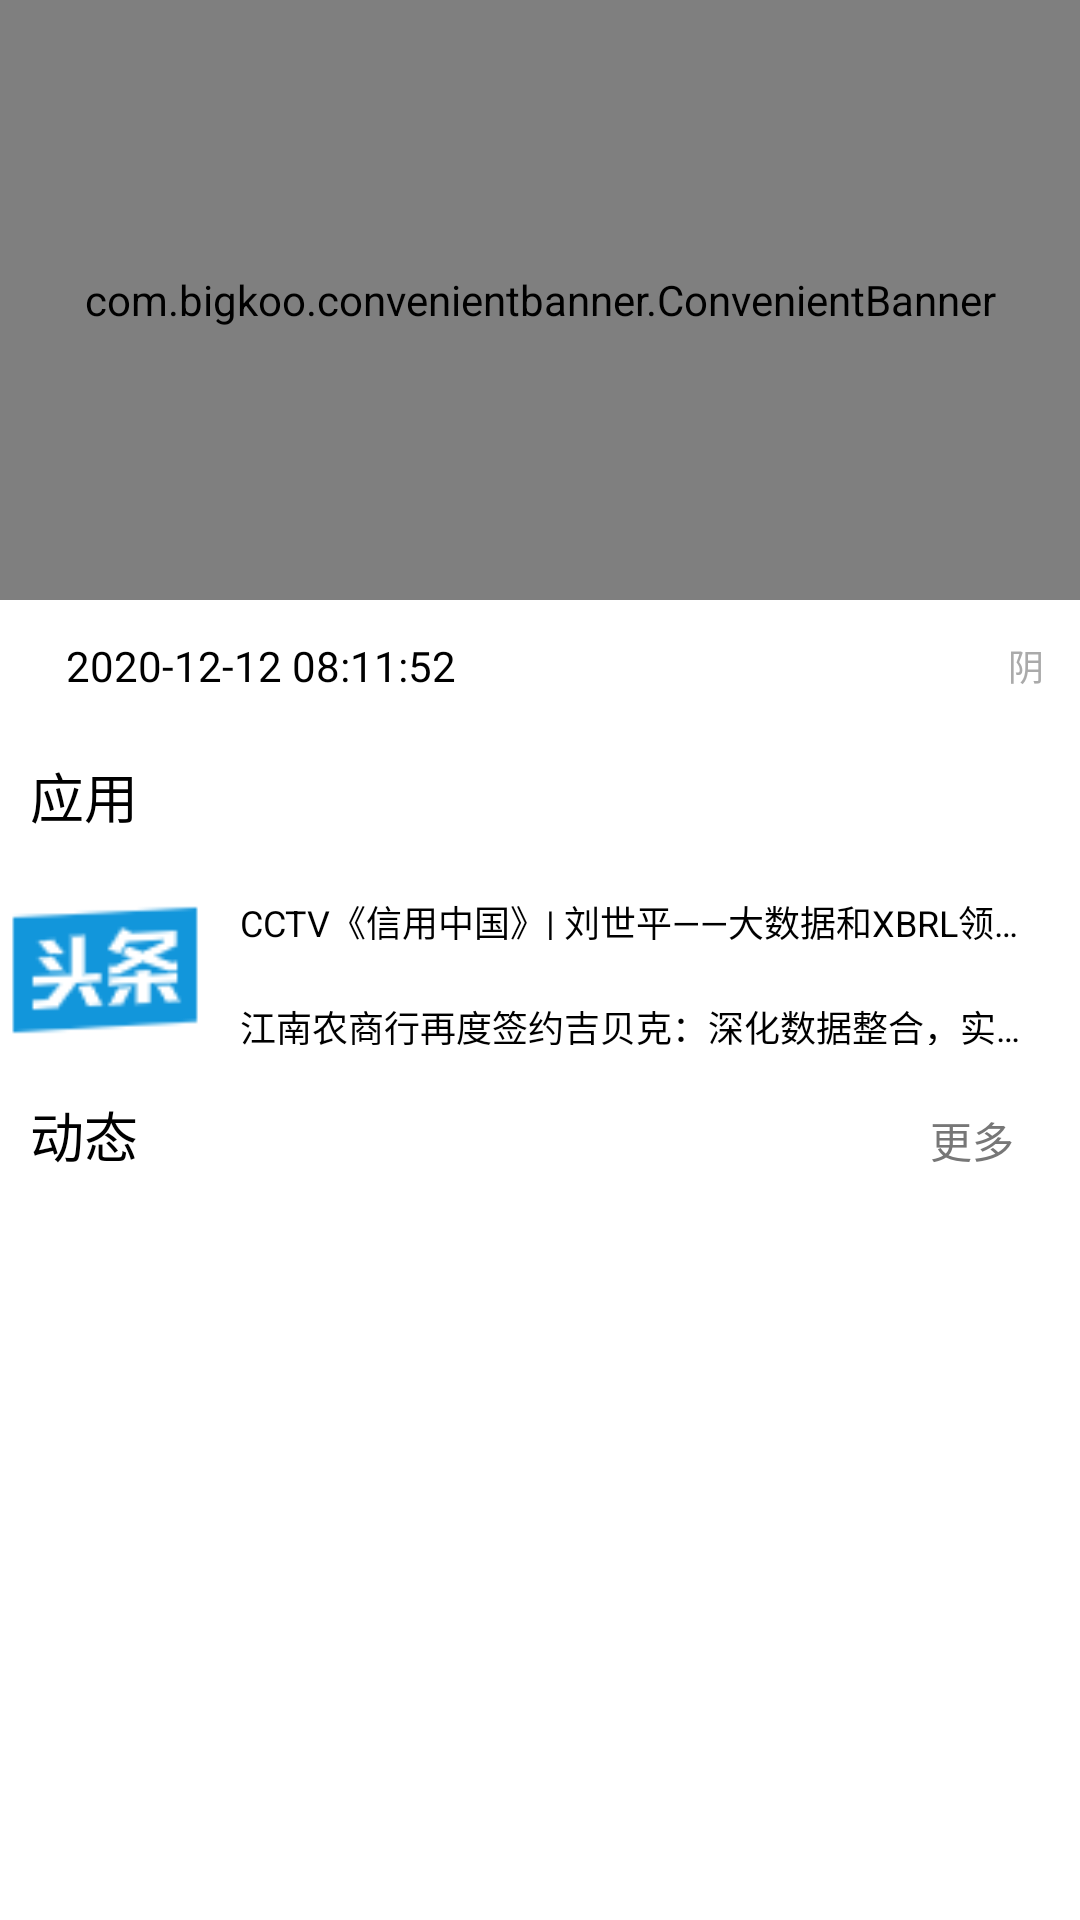

Produce the Android XML layout that renders to this screen, including the resource entries it uses.
<!-- AndroidManifest.xml: application theme AppTheme -->
<!-- res/layout/fragment_head.xml -->
<?xml version="1.0" encoding="utf-8"?>
<LinearLayout xmlns:android="http://schemas.android.com/apk/res/android"
    xmlns:app="http://schemas.android.com/apk/res-auto"
    xmlns:tools="http://schemas.android.com/tools"
    android:layout_width="match_parent"
    android:layout_height="match_parent"
    android:orientation="vertical"
    tools:context=".ui.head.HeadFragment" >

    











































    
    <androidx.core.widget.NestedScrollView
        android:id="@+id/sv_main_content"
        android:layout_width="match_parent"
        android:layout_height="match_parent"
        android:background="@color/white"
        android:scrollbars="none" >

        <androidx.constraintlayout.widget.ConstraintLayout
            android:id="@+id/home"
            android:layout_width="match_parent"
            android:layout_height="match_parent" >

            <com.bigkoo.convenientbanner.ConvenientBanner
                android:id="@+id/convenientBanner"
                android:layout_width="match_parent"
                android:layout_height="@dimen/dp_200"
                android:layout_marginBottom="@dimen/dp_2"
                app:canLoop="true"
                app:autoTurningTime="5000"
                app:layout_constraintTop_toTopOf="parent"
                app:layout_constraintStart_toStartOf="parent"/>

            <TextView
                android:id="@+id/first_title"
                android:layout_width="match_parent"
                android:layout_height="wrap_content"
                android:text="应用"
                android:textColor="@android:color/black"
                android:background="@android:color/white"
                android:textSize="@dimen/text_xh"
                android:padding="@dimen/dp_10"
                app:layout_constraintStart_toStartOf="parent"
                app:layout_constraintTop_toBottomOf="@+id/ll_weather" />

            <androidx.recyclerview.widget.RecyclerView
                android:id="@+id/rv_service"
                android:layout_width="match_parent"
                android:layout_height="wrap_content"
                app:layout_constraintStart_toStartOf="parent"
                app:layout_constraintTop_toBottomOf="@+id/first_title" />

            <androidx.recyclerview.widget.RecyclerView
                android:id="@+id/rv_news"
                android:layout_width="match_parent"
                android:layout_height="wrap_content"
                app:layout_constraintStart_toStartOf="parent"
                app:layout_constraintTop_toBottomOf="@+id/ll_news" />

            <RelativeLayout
                android:id="@+id/ll_weather"
                android:layout_margin="@dimen/dp_2"
                android:layout_width="match_parent"
                android:layout_height="@dimen/dp_40"
                app:layout_constraintStart_toStartOf="parent"
                app:layout_constraintTop_toBottomOf="@+id/convenientBanner">

                <TextView
                    android:id="@+id/weather_city"
                    android:layout_width="wrap_content"
                    android:layout_height="match_parent"
                    android:layout_marginStart="@dimen/dp_10"
                    android:gravity="center_vertical"
                    android:textSize="@dimen/text_xh"
                    android:textColor="@android:color/black"
                    android:text=""
                    />

                <TextView
                    android:id="@+id/weather_date"
                    android:layout_width="wrap_content"
                    android:layout_height="match_parent"
                    android:layout_marginStart="@dimen/dp_10"
                    android:layout_toEndOf="@+id/weather_city"
                    android:gravity="center_vertical"
                    android:textSize="@dimen/text_xxxm"
                    android:textColor="@android:color/black"
                    android:text="2020-12-12 08:11:52"
                    />

                <TextView
                    android:id="@+id/weather_temperature"
                    android:layout_width="wrap_content"
                    android:layout_height="match_parent"
                    android:layout_toStartOf="@+id/weather_type"
                    android:layout_marginEnd="@dimen/dp_10"
                    android:textSize="@dimen/text_xxm"
                    android:gravity="center_vertical|end"
                    android:textColor="@android:color/darker_gray"
                    android:text=""
                    />

                <TextView
                    android:id="@+id/weather_type"
                    android:layout_width="wrap_content"
                    android:layout_height="match_parent"
                    android:layout_alignParentEnd="true"
                    android:layout_marginEnd="@dimen/dp_10"
                    android:textSize="@dimen/text_xxm"
                    android:gravity="center_vertical|end"
                    android:textColor="@android:color/darker_gray"
                    android:text="阴"
                    />

            </RelativeLayout>

            <ImageView
                android:id="@+id/icon_news"
                android:layout_width="@dimen/dp_70"
                android:layout_height="@dimen/dp_70"
                android:src="@mipmap/top_news"
                android:scaleType="centerCrop"
                app:layout_constraintEnd_toStartOf="@+id/some_lines"
                app:layout_constraintStart_toStartOf="parent"
                app:layout_constraintTop_toBottomOf="@+id/rv_service" />

            <LinearLayout
                android:id="@+id/ll_news"
                android:layout_width="match_parent"
                android:layout_height="wrap_content"
                android:orientation="horizontal"
                android:background="@color/white"
                app:layout_constraintStart_toStartOf="parent"
                app:layout_constraintTop_toBottomOf="@+id/icon_news">

                <TextView
                    android:id="@+id/stl_list"
                    android:layout_width="0dp"
                    android:layout_height="@dimen/dp_40"
                    android:layout_weight="4"
                    android:paddingStart="@dimen/dp_10"
                    android:gravity="center_vertical"
                    android:textSize="@dimen/text_xh"
                    android:textColor="@android:color/black"
                    android:text="动态" />

                <TextView
                    android:id="@+id/news_more"
                    android:layout_width="0dp"
                    android:layout_height="@dimen/dp_40"
                    android:layout_weight="1"
                    android:gravity="center"
                    android:textColor="@color/gray_text"
                    android:text="更多"
                    />

            </LinearLayout>

            <LinearLayout
                android:id="@+id/some_lines"
                android:layout_width="0dp"
                android:layout_height="@dimen/dp_70"
                android:orientation="vertical"
                app:layout_constraintHorizontal_weight="1"
                app:layout_constraintEnd_toEndOf="parent"
                app:layout_constraintStart_toEndOf="@+id/icon_news"
                app:layout_constraintTop_toTopOf="@+id/icon_news">

                <TextView
                    android:id="@+id/first_line"
                    android:layout_width="wrap_content"
                    android:layout_height="@dimen/dp_35"
                    android:text="CCTV《信用中国》| 刘世平——大数据和XBRL领域引领者"
                    android:textColor="@android:color/black"
                    android:background="@color/hint_color"

                    android:textSize="@dimen/text_xxm"
                    android:ellipsize="end"
                    android:maxLines="1"
                    android:padding="@dimen/dp_10"
                    />

                <TextView
                    android:id="@+id/second_line"
                    android:layout_width="wrap_content"
                    android:layout_height="@dimen/dp_35"
                    android:text="江南农商行再度签约吉贝克：深化数据整合，实现精准决策"
                    android:textColor="@android:color/black"
                    android:background="@color/hint_color"

                    android:maxLines="1"
                    android:ellipsize="end"
                    android:textSize="@dimen/text_xxm"
                    android:padding="@dimen/dp_10"
                    />

            </LinearLayout>







        </androidx.constraintlayout.widget.ConstraintLayout>

    </androidx.core.widget.NestedScrollView>
    

</LinearLayout>
<!-- res/layout/include_header.xml (included above) -->
<androidx.constraintlayout.widget.ConstraintLayout xmlns:android="http://schemas.android.com/apk/res/android"
    xmlns:app="http://schemas.android.com/apk/res-auto"
    android:id="@+id/ll_header_content"
    android:layout_width="match_parent"
    android:layout_height="@dimen/dp_50"
    android:background="#00ffffff"
    android:gravity="center_vertical">

    <TextView
        android:id="@+id/tv_title"
        android:layout_width="wrap_content"
        android:layout_height="wrap_content"
        android:text="@string/home"
        android:textColor="#00ffffff"
        android:textSize="@dimen/text_xxh"
        app:layout_constraintBottom_toBottomOf="parent"
        app:layout_constraintEnd_toEndOf="parent"
        app:layout_constraintStart_toStartOf="parent"
        app:layout_constraintTop_toTopOf="parent" />

</androidx.constraintlayout.widget.ConstraintLayout>
<!-- resources referenced by this layout -->
<resources>
  <color name="black_overlay">#66000000</color>
  <color name="gray_text">#ff777777</color>
  <color name="hint_color">#aaffffff</color>
  <color name="theme">#0F84FC</color>
  <color name="white">#FFFFFF</color>
  <dimen name="dp_10">10dp</dimen>
  <dimen name="dp_2">2dp</dimen>
  <dimen name="dp_200">200dp</dimen>
  <dimen name="dp_35">35dp</dimen>
  <dimen name="dp_40">40dp</dimen>
  <dimen name="dp_50">50dp</dimen>
  <dimen name="dp_70">70dp</dimen>
  <dimen name="text_h">16sp</dimen>
  <dimen name="text_xh">18sp</dimen>
  <dimen name="text_xxh">20sp</dimen>
  <dimen name="text_xxm">12sp</dimen>
  <dimen name="text_xxxm">14sp</dimen>
  <!-- mipmap top_news: png bitmap (mipmap-hdpi, 2080 bytes) -->
  <string name="home">首页</string>
  <string name="log_in">正常登录</string>
  <string name="my_order">消息通知</string>
  <style name="AppTheme" parent="Theme.AppCompat.Light.DarkActionBar">
          
          <item name="colorPrimary">@color/colorPrimary</item>
          <item name="colorPrimaryDark">@color/colorPrimaryDark</item>
          <item name="colorAccent">@color/colorAccent</item>
          <item name="android:windowActionBar">false</item>
          <item name="windowActionBar">false</item>
          <item name="windowNoTitle">true</item>
          
          
          
  
      </style>
  <color name="colorPrimary">#008577</color>
  <color name="colorPrimaryDark">#00574B</color>
  <color name="colorAccent">#D81B60</color>
</resources>
